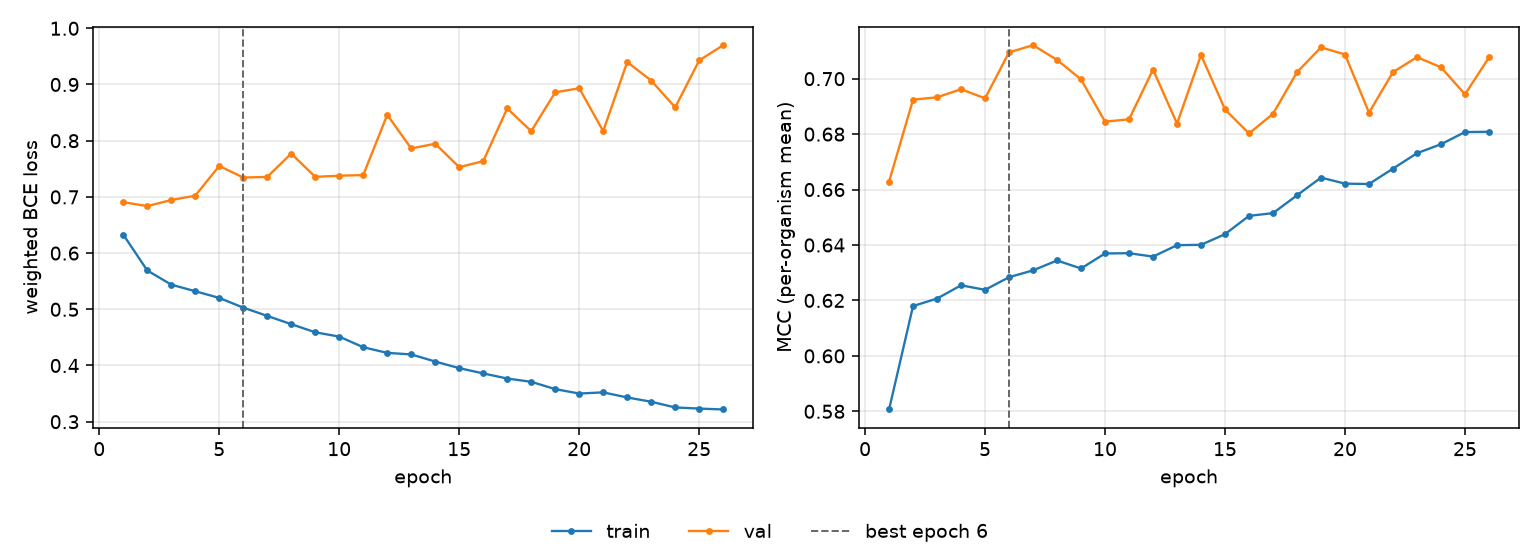

Data behind this chart, as committed beside it:
epoch, tr_loss, vl_loss, tr_mcc, vl_mcc, is_best
1, 0.633, 0.6906, 0.5807, 0.6629, False
2, 0.5691, 0.6836, 0.618, 0.6924, False
3, 0.5439, 0.6944, 0.6207, 0.6933, False
4, 0.5321, 0.7021, 0.6255, 0.6962, False
5, 0.5202, 0.755, 0.6238, 0.6929, False
6, 0.503, 0.7344, 0.6284, 0.7095, True
7, 0.4882, 0.7355, 0.6309, 0.7121, False
8, 0.4736, 0.777, 0.6344, 0.7068, False
9, 0.4591, 0.7357, 0.6315, 0.6997, False
10, 0.4514, 0.7377, 0.637, 0.6845, False
11, 0.4325, 0.7388, 0.637, 0.6853, False
12, 0.4224, 0.846, 0.6358, 0.7033, False
13, 0.4197, 0.7861, 0.6399, 0.6838, False
14, 0.407, 0.7946, 0.6401, 0.7085, False
15, 0.3953, 0.7529, 0.6439, 0.6889, False
16, 0.3859, 0.7636, 0.6505, 0.6802, False
17, 0.3768, 0.8574, 0.6515, 0.6873, False
18, 0.371, 0.8169, 0.6579, 0.7023, False
19, 0.358, 0.886, 0.6643, 0.7113, False
20, 0.3501, 0.8933, 0.6621, 0.7087, False
21, 0.3522, 0.8171, 0.662, 0.6878, False
22, 0.3431, 0.9399, 0.6676, 0.7024, False
23, 0.3355, 0.9069, 0.6731, 0.7078, False
24, 0.3254, 0.8593, 0.6764, 0.7041, False
25, 0.3233, 0.9428, 0.6807, 0.6943, False
26, 0.3217, 0.97, 0.6808, 0.7077, False
